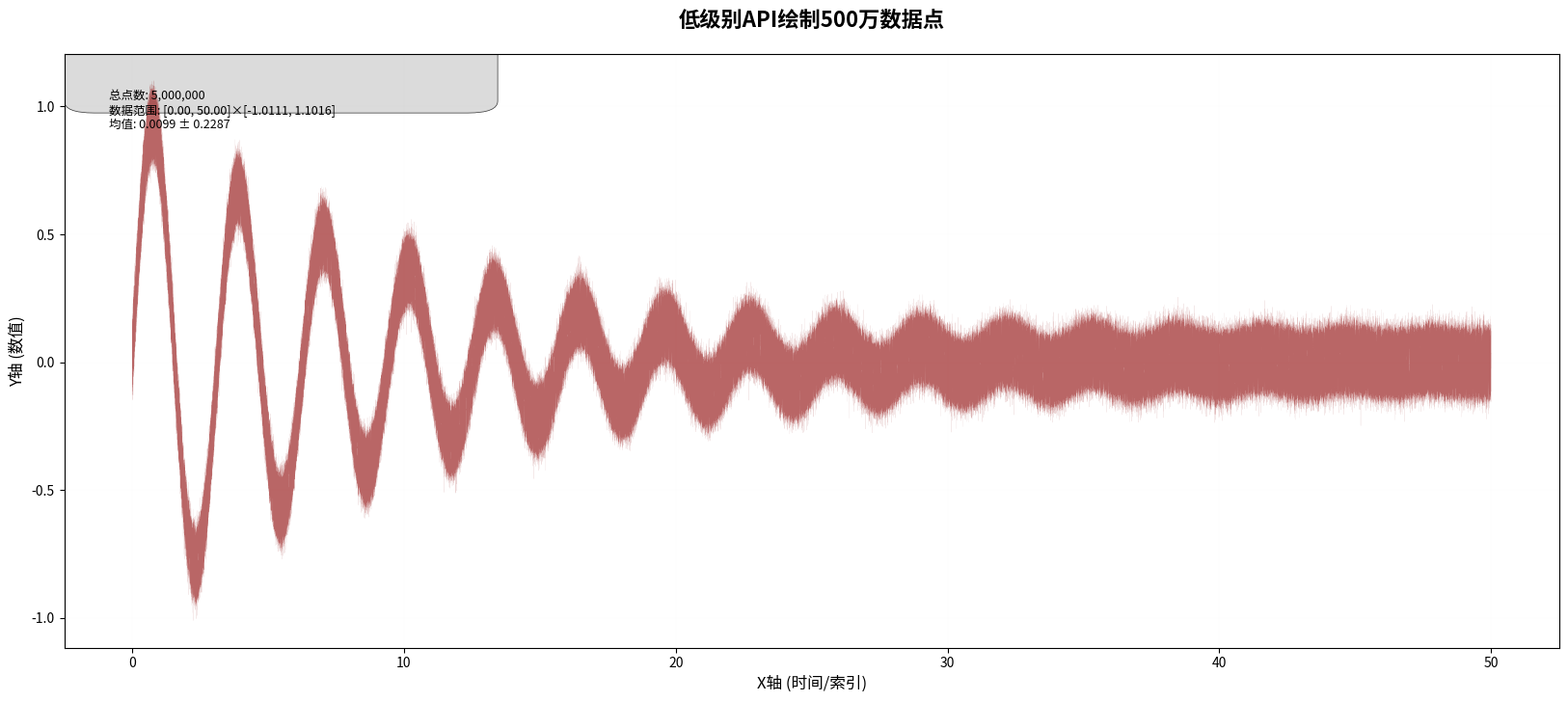

Reproduce this figure in Python.
import matplotlib.pyplot as plt
import numpy as np
import time

print("\n开始使用低级别API绘制...")
start_time = time.time()

# 生成数据
n_points = 5_000_000
x = np.linspace(0, 50, n_points)
y = np.exp(-0.1 * x) * np.sin(x * 2) + np.random.normal(0, 0.05, n_points)

# 使用Figure和Axes的低级方法
fig = plt.figure(figsize=(20, 8), dpi=100)
ax = fig.add_subplot(111)

# 直接使用plot，但设置优化参数
line, = ax.plot(x, y,
                '-',           # 实线
                color='darkred',
                linewidth=0.05,
                alpha=0.6,
                solid_capstyle='round',
                solid_joinstyle='round')

# 优化渲染
ax.set_autoscale_on(True)
ax.autoscale_view(tight=True)

# 设置标题和标签
ax.set_title(f'低级别API绘制500万数据点', fontsize=16, fontweight='bold', pad=20)
ax.set_xlabel('X轴 (时间/索引)', fontsize=12)
ax.set_ylabel('Y轴 (数值)', fontsize=12)

# 添加网格（非常淡）
ax.grid(True, which='both', alpha=0.05, linewidth=0.2)

# 添加统计信息框
import matplotlib.patches as mpatches
stats_text = (f'总点数: {n_points:,}\n'
              f'数据范围: [{x.min():.2f}, {x.max():.2f}]×[{y.min():.4f}, {y.max():.4f}]\n'
              f'均值: {y.mean():.4f} ± {y.std():.4f}')
patch = mpatches.FancyBboxPatch((0.02, 0.92), 0.25, 0.08,
                                boxstyle="round,pad=0.02",
                                transform=ax.transAxes,
                                facecolor='lightgray',
                                alpha=0.8,
                                edgecolor='black',
                                linewidth=0.5)
ax.add_patch(patch)
ax.text(0.03, 0.94, stats_text, transform=ax.transAxes,
        fontsize=9, verticalalignment='top')

# 保存为高质量图片
output_path = '5m_points_lowlevel.png'
print(f"保存低级别API图片到: {output_path}")

# 使用更高效的保存选项
plt.savefig(output_path,
           dpi=200,
           bbox_inches='tight',
           facecolor='white',
           edgecolor='none',
           pil_kwargs={'compress_level': 1})

plt.close(fig)

end_time = time.time()
print(f"低级别API绘制完成! 耗时: {end_time - start_time:.2f} 秒")
